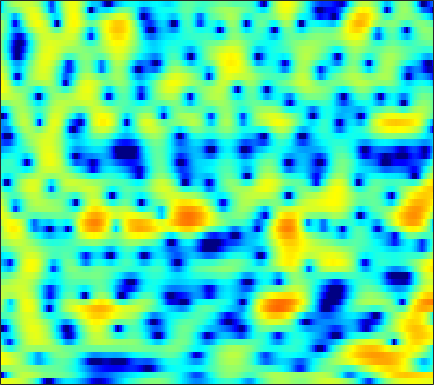

Values plotted in this chart, from the file beside it:
3.7628, 3.7081, 3.6405, 3.5568, 3.4872, 3.373, 3.2266, 3.0851, 2.8349, 2.5074, 2.081, 1.6846, 1.0348, 0.2248, -0.5103, -1.6962, -3.1463, -4.464, -6.6543, -9.6258, -14.036, -19.7, -31.033, -17.486
-17.72, -14.16, -8.475, -4.975, -3.144, -1.344, -0.04536, 0.6854, 1.403, 1.881, 2.16, 2.256, 2.251, 2.121, 1.956, 1.658, 1.299, 1.009, 0.6195, 0.2571, -0.0437, -0.2183, -0.3831, -0.4786
0.5122, 0.4389, 0.4746, 0.6209, 0.7627, 0.9592, 1.122, 1.203, 1.246, 1.211, 1.1, 0.9668, 0.7431, 0.4786, 0.2668, -0.01494, -0.2773, -0.4536, -0.6474, -0.7898, -0.8835, -0.9248, -0.954, -0.9733
4.521, 4.263, 3.918, 3.566, 3.292, 2.9, 2.459, 2.083, 1.506, 0.8224, 0.006522, -0.7089, -1.824, -3.13, -4.233, -5.788, -7.206, -7.903, -7.964, -7.12, -5.892, -4.961, -3.841, -2.929
4.381, 3.964, 3.433, 2.943, 2.614, 2.209, 1.822, 1.526, 1.092, 0.5765, -0.06746, -0.6642, -1.646, -2.869, -3.946, -5.562, -7.118, -7.862, -7.733, -6.542, -5.021, -3.954, -2.748, -1.798
0.3996, -0.6955, -2.109, -3.19, -3.548, -3.328, -2.558, -1.851, -0.9511, -0.2098, 0.3394, 0.629, 0.8602, 0.9502, 0.952, 0.9058, 0.8466, 0.8069, 0.7887, 0.8202, 0.8844, 0.9195, 0.9306, 0.8814
-3.694, -5.468, -8.465, -11.87, -12.86, -10.15, -6.716, -4.622, -2.424, -0.7507, 0.5275, 1.279, 2.057, 2.608, 2.895, 3.139, 3.248, 3.246, 3.131, 2.897, 2.544, 2.194, 1.606, 0.8681
-5.827, -6.202, -6.308, -5.962, -5.425, -4.43, -3.227, -2.263, -0.9913, 0.1797, 1.201, 1.847, 2.553, 3.074, 3.342, 3.541, 3.565, 3.472, 3.198, 2.744, 2.109, 1.512, 0.5449, -0.6419
-20.81, -22.48, -14.14, -9.434, -7.04, -4.585, -2.65, -1.431, -0.05684, 1.076, 2.001, 2.559, 3.137, 3.535, 3.719, 3.802, 3.703, 3.513, 3.116, 2.54, 1.774, 1.076, -0.03399, -1.377
-6.964, -6.801, -6.025, -4.793, -3.769, -2.403, -1.123, -0.2439, 0.7833, 1.638, 2.331, 2.737, 3.117, 3.309, 3.345, 3.239, 2.96, 2.643, 2.108, 1.456, 0.6945, 0.0733, -0.8299, -1.79
-2.013, -2.013, -1.93, -1.708, -1.407, -0.8265, -0.1011, 0.4917, 1.274, 1.983, 2.552, 2.866, 3.111, 3.115, 2.955, 2.533, 1.879, 1.24, 0.2078, -0.9526, -2.133, -2.929, -3.706, -4.021
0.1442, -0.8021, -2.338, -3.903, -4.593, -4.07, -2.278, -0.7804, 0.9741, 2.361, 3.326, 3.793, 4.093, 4.03, 3.742, 3.026, 1.931, 0.8044, -1.183, -3.873, -7.702, -12.09, -21.12, -13.84
1.387, 0.1168, -2.068, -4.822, -6.53, -5.853, -3.008, -1.008, 1.072, 2.529, 3.468, 3.869, 4.035, 3.844, 3.466, 2.643, 1.461, 0.3654, -1.371, -3.316, -5.276, -6.502, -7.449, -7.245
2.392, 2.075, 1.665, 1.361, 1.272, 1.372, 1.675, 1.989, 2.441, 2.814, 3.02, 3.045, 2.852, 2.389, 1.859, 0.8847, -0.3978, -1.563, -3.443, -5.736, -8.419, -10.61, -13.13, -13.35
1.928, 1.993, 2.073, 2.166, 2.253, 2.386, 2.534, 2.646, 2.765, 2.808, 2.745, 2.611, 2.293, 1.764, 1.224, 0.3082, -0.8744, -1.945, -3.642, -5.701, -8.153, -10.16, -12.42, -12.64
0.3196, 0.5398, 0.8155, 1.088, 1.293, 1.574, 1.866, 2.074, 2.304, 2.465, 2.527, 2.483, 2.304, 1.971, 1.607, 0.9693, 0.159, -0.5469, -1.575, -2.66, -3.711, -4.404, -5.093, -5.435
-1.964, -1.788, -1.552, -1.251, -0.9463, -0.3982, 0.2609, 0.7871, 1.484, 2.102, 2.583, 2.825, 2.973, 2.93, 2.763, 2.358, 1.766, 1.198, 0.3004, -0.7159, -1.811, -2.637, -3.64, -4.4
-4.998, -5.315, -6.052, -6.86, -6.958, -5.75, -3.562, -1.875, 0.1208, 1.705, 2.882, 3.535, 4.101, 4.349, 4.348, 4.1, 3.585, 3.006, 1.96, 0.5813, -1.204, -2.905, -5.804, -9.592
-7.272, -7.629, -9.145, -12.09, -14.32, -11.5, -6.636, -3.825, -1.019, 1.002, 2.438, 3.22, 3.941, 4.32, 4.405, 4.271, 3.857, 3.378, 2.49, 1.295, -0.2232, -1.595, -3.711, -5.877
-5.566, -5.152, -4.774, -4.405, -4.005, -3.177, -2.093, -1.198, -0.01649, 1.008, 1.848, 2.322, 2.755, 2.979, 3.01, 2.882, 2.566, 2.229, 1.663, 0.9703, 0.2088, -0.3735, -1.112, -1.714
-2.397, -2.009, -1.496, -0.9926, -0.6113, -0.1047, 0.4039, 0.783, 1.226, 1.583, 1.846, 1.968, 2.01, 1.929, 1.792, 1.524, 1.175, 0.8544, 0.3897, -0.09235, -0.5808, -0.9194, -1.319, -1.639
0.1311, 0.4675, 0.9227, 1.355, 1.65, 1.967, 2.202, 2.315, 2.355, 2.293, 2.088, 1.869, 1.494, 1.025, 0.6328, 0.07772, -0.4864, -0.9184, -1.499, -2.046, -2.554, -2.882, -3.209, -3.389
1.167, 1.766, 2.51, 3.12, 3.457, 3.756, 3.848, 3.77, 3.494, 3.011, 2.302, 1.639, 0.6334, -0.4728, -1.286, -2.313, -3.19, -3.755, -4.512, -5.374, -6.292, -6.968, -7.561, -7.504
0.2131, 1.857, 3.394, 4.367, 4.817, 5.114, 5.093, 4.883, 4.341, 3.438, 2.199, 0.9277, -1.268, -4.088, -6.565, -9.292, -9.498, -8.712, -8.072, -8.583, -10.68, -13.87, -25.16, -19.05
2.112, 3.001, 3.823, 4.285, 4.437, 4.39, 4.146, 3.851, 3.274, 2.439, 1.313, 0.1541, -1.937, -4.752, -7.347, -10.29, -9.609, -8.041, -6.557, -5.906, -6.014, -6.324, -6.579, -6.185
3.898, 3.558, 2.991, 2.265, 1.631, 0.7612, 0.03181, -0.3193, -0.4926, -0.4352, -0.4638, -0.5164, -0.782, -1.18, -1.48, -1.755, -1.857, -1.777, -1.59, -1.401, -1.281, -1.214, -1.137, -1.064
3.68, 2.747, 1.229, -0.7694, -2.739, -6.24, -10.98, -12.48, -8.677, -5.136, -2.808, -1.622, -0.5146, 0.1824, 0.5216, 0.8496, 1.041, 1.135, 1.228, 1.245, 1.246, 1.22, 1.157, 1.066
2.62, 1.666, 0.201, -1.526, -3.008, -5.181, -7.01, -7.399, -6.125, -4.148, -2.278, -1.155, -0.008148, 0.8324, 1.278, 1.652, 1.861, 1.899, 1.828, 1.664, 1.433, 1.239, 0.9882, 0.7784
1.216, 0.4229, -0.5726, -1.395, -1.859, -2.224, -2.23, -2.036, -1.482, -0.7255, 0.08366, 0.6687, 1.339, 1.843, 2.101, 2.25, 2.178, 1.98, 1.516, 0.8746, 0.06242, -0.5643, -1.311, -1.74
-1.363, -2.724, -4.209, -4.677, -4.282, -3.179, -1.919, -1, 0.09523, 1.051, 1.856, 2.35, 2.892, 3.232, 3.353, 3.323, 3.004, 2.571, 1.664, 0.2834, -1.741, -3.836, -7.617, -10.99
-4.857, -8.105, -16.1, -19.21, -11.35, -6.319, -3.427, -1.884, -0.3678, 0.7583, 1.621, 2.134, 2.654, 3.021, 3.177, 3.221, 3.049, 2.739, 2.041, 0.9448, -0.6101, -2.098, -4.311, -5.668
-3.5, -4.369, -5.236, -5.413, -5.042, -4.17, -3.177, -2.515, -1.806, -1.23, -0.7927, -0.4689, -0.05923, 0.3989, 0.7572, 1.195, 1.55, 1.711, 1.765, 1.634, 1.356, 1.102, 0.7957, 0.6211
-2.526, -2.627, -2.744, -2.808, -2.811, -2.82, -2.873, -3.011, -3.354, -3.9, -4.56, -4.955, -4.951, -4.139, -3.113, -1.604, -0.2524, 0.6031, 1.5, 2.135, 2.536, 2.715, 2.834, 2.835
-3.171, -2.905, -2.658, -2.535, -2.537, -2.686, -3.066, -3.567, -4.613, -6.403, -9.47, -13.64, -31.64, -13.3, -8.161, -4.058, -1.351, 0.1328, 1.612, 2.652, 3.356, 3.691, 3.914, 3.925
-5.505, -4.971, -4.421, -4.026, -3.83, -3.685, -3.723, -3.869, -4.281, -4.925, -5.665, -6.146, -6.132, -5.104, -3.82, -1.972, -0.2604, 0.8258, 2.014, 2.896, 3.509, 3.799, 3.963, 3.884
-8.29, -7.847, -7.362, -6.873, -6.449, -5.833, -5.176, -4.699, -4.119, -3.592, -3.084, -2.699, -2.066, -1.305, -0.6842, 0.2094, 1.076, 1.687, 2.383, 2.939, 3.311, 3.473, 3.522, 3.355
-10.83, -11.29, -11.91, -11.95, -11.27, -9.598, -7.64, -6.274, -4.635, -3.285, -2.176, -1.442, -0.6145, 0.1212, 0.6231, 1.23, 1.782, 2.152, 2.581, 2.928, 3.164, 3.254, 3.239, 3.055
-11.83, -13.82, -18.54, -33.83, -22.11, -13.55, -8.975, -6.622, -4.229, -2.469, -1.132, -0.3597, 0.4087, 0.9365, 1.237, 1.528, 1.768, 1.937, 2.213, 2.505, 2.813, 2.994, 3.116, 3.065
-8.546, -9.164, -9.668, -9.431, -8.611, -6.827, -4.761, -3.26, -1.593, -0.2338, 0.6968, 1.151, 1.449, 1.399, 1.138, 0.5994, -0.01354, -0.3132, -0.2604, 0.3833, 1.327, 2.04, 2.802, 3.219
-8.458, -8.549, -7.718, -6.162, -4.842, -3.036, -1.418, -0.33, 0.8384, 1.723, 2.187, 2.268, 1.985, 1.179, 0.1153, -2.067, -5.793, -10.39, -13.65, -6.343, -2.016, 0.1002, 1.981, 3.095
-19.23, -31.69, -13.36, -7.785, -5.159, -2.67, -0.8815, 0.13, 1.121, 1.687, 1.921, 1.843, 1.399, 0.5678, -0.3078, -1.778, -3.48, -4.529, -4.803, -3.506, -1.597, -0.2552, 1.195, 2.259
-5.93, -5.916, -5.072, -3.656, -2.555, -1.226, -0.1722, 0.4221, 0.9581, 1.182, 1.144, 0.9468, 0.4691, -0.2112, -0.7827, -1.594, -2.214, -2.479, -2.471, -1.996, -1.208, -0.5104, 0.4245, 1.232
-0.2928, -0.2364, -0.04033, 0.2657, 0.5321, 0.8787, 1.144, 1.252, 1.264, 1.124, 0.7437, 0.3114, -0.4616, -1.493, -2.42, -3.801, -5.079, -5.698, -5.62, -4.618, -3.18, -2.106, -0.8231, 0.2045
2.717, 2.655, 2.535, 2.374, 2.24, 2.022, 1.787, 1.595, 1.296, 0.9278, 0.4221, -0.09668, -1.054, -2.431, -3.901, -6.717, -11.63, -19.61, -18.53, -9.603, -5.462, -3.473, -1.641, -0.4318
4.308, 4.012, 3.474, 2.801, 2.23, 1.443, 0.7211, 0.2907, -0.08714, -0.3093, -0.4101, -0.5079, -0.8198, -1.377, -2.011, -3.078, -4.221, -4.785, -4.621, -3.544, -2.212, -1.31, -0.4342, 0.01357
4.856, 4.228, 3.118, 1.673, 0.3484, -1.713, -3.926, -5.265, -5.668, -4.502, -2.956, -1.933, -0.8707, -0.1701, 0.1886, 0.4827, 0.6727, 0.8112, 1.028, 1.278, 1.5, 1.574, 1.466, 1.041
4.12, 3.269, 1.807, -0.1042, -1.922, -5.09, -9.818, -15.05, -15.68, -9.419, -5.598, -3.62, -1.67, -0.2345, 0.6012, 1.467, 2.12, 2.485, 2.817, 2.986, 2.966, 2.793, 2.332, 1.563
2.933, 2.03, 0.5974, -1.054, -2.389, -4.162, -5.698, -6.473, -6.706, -5.994, -4.695, -3.606, -2.131, -0.767, 0.1394, 1.196, 2.042, 2.54, 3.021, 3.275, 3.283, 3.129, 2.685, 1.942
1.968, 0.9382, -0.6438, -2.42, -3.808, -5.629, -7.13, -7.863, -8.075, -7.341, -6.039, -4.906, -3.257, -1.7, -0.6169, 0.6631, 1.735, 2.386, 3.053, 3.484, 3.666, 3.637, 3.367, 2.828
0.7866, -0.4767, -2.481, -4.909, -7.066, -10.58, -15.12, -19.02, -19.12, -14.47, -10.69, -8.401, -5.81, -3.585, -2.139, -0.4925, 0.8809, 1.731, 2.629, 3.268, 3.663, 3.801, 3.779, 3.533
-0.2805, -1.649, -3.821, -6.399, -8.631, -12.05, -15.64, -17.96, -18.63, -16.49, -13.43, -11.07, -8.17, -5.556, -3.855, -1.88, -0.2628, 0.7398, 1.811, 2.606, 3.152, 3.413, 3.588, 3.583
-0.4037, -1.725, -3.737, -6.059, -8.023, -10.95, -14.3, -17.17, -21.32, -21.56, -16.68, -13.14, -9.318, -6.262, -4.352, -2.243, -0.5718, 0.438, 1.505, 2.284, 2.808, 3.06, 3.246, 3.298
0.3042, -0.8756, -2.645, -4.643, -6.29, -8.636, -11.14, -13.18, -15.49, -15.35, -12.56, -9.986, -6.966, -4.395, -2.769, -0.9787, 0.4286, 1.252, 2.059, 2.562, 2.805, 2.842, 2.739, 2.538
1.204, 0.1688, -1.426, -3.215, -4.618, -6.391, -7.801, -8.317, -8.181, -7.237, -5.724, -4.388, -2.533, -0.8532, 0.2594, 1.49, 2.406, 2.876, 3.204, 3.205, 2.887, 2.445, 1.603, 0.532
1.214, 0.3407, -1.148, -3.181, -5.196, -8.827, -13.55, -14.1, -9.657, -5.806, -2.924, -1.227, 0.5985, 2.027, 2.862, 3.653, 4.095, 4.188, 4.005, 3.465, 2.535, 1.559, -0.1898, -2.718
-1.115, -1.327, -1.883, -2.881, -3.976, -5.894, -7.617, -7.538, -5.45, -2.841, -0.6358, 0.6834, 2.08, 3.083, 3.58, 3.938, 3.934, 3.698, 3.066, 2.067, 0.7171, -0.4702, -2.239, -3.959
-5.655, -4.088, -2.666, -1.826, -1.47, -1.188, -0.8961, -0.5414, 0.1119, 0.9125, 1.738, 2.287, 2.887, 3.259, 3.37, 3.285, 2.892, 2.38, 1.342, -0.1701, -2.24, -4.248, -7.456, -10.19
-6.251, -4.136, -2.124, -0.7654, -0.04689, 0.6637, 1.185, 1.477, 1.807, 2.09, 2.312, 2.442, 2.496, 2.432, 2.299, 1.964, 1.432, 0.8715, -0.1355, -1.521, -3.41, -5.299, -8.553, -11.63
